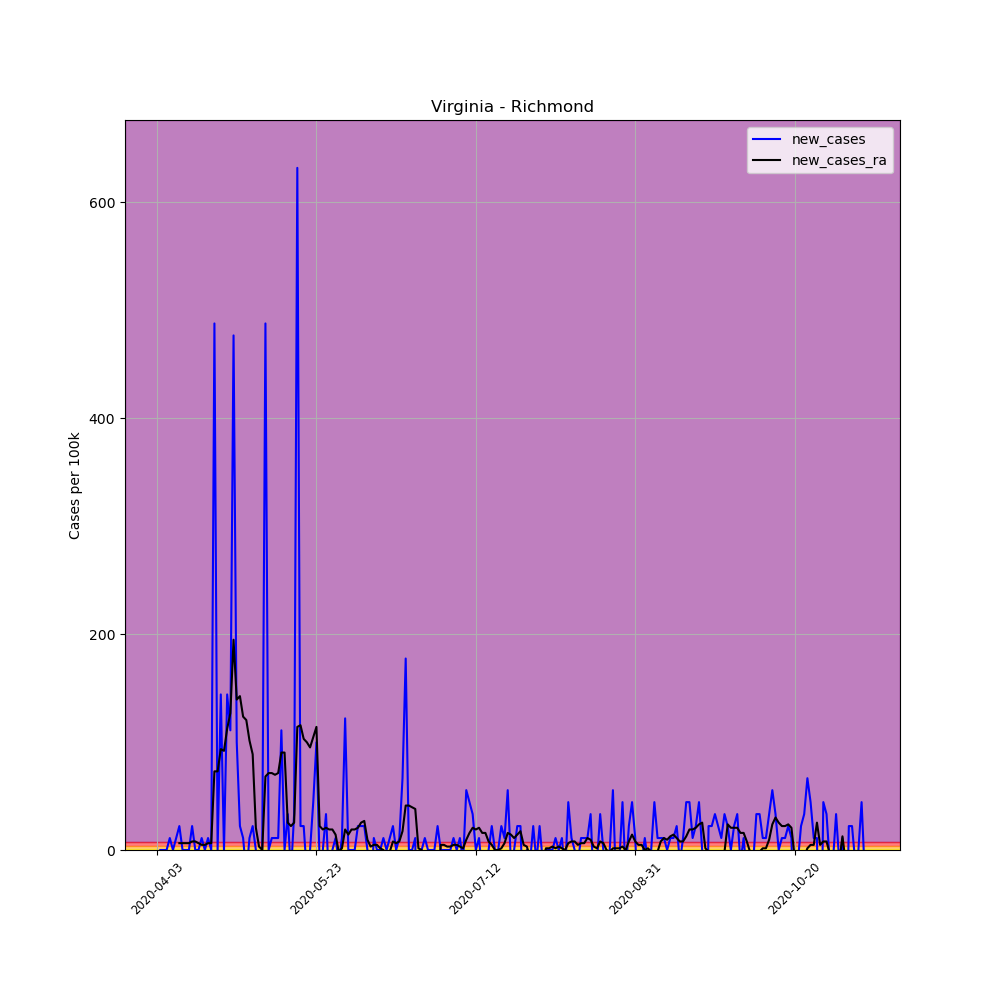

The file beside this chart, header and first rows:
, date, county, state, fips, cases, deaths, COUNTY, STNAME, CTYNAME, POPESTIMATE2019, per_100k, per_100k_ra, new_cases, new_cases_ra
544188, 2020-04-03, Richmond, Virginia, 51159, 1, 0, 159, Virginia, Richmond, 9023, 11.08, , , 
544189, 2020-04-04, Richmond, Virginia, 51159, 1, 0, 159, Virginia, Richmond, 9023, 11.08, , 0.0, 
544190, 2020-04-05, Richmond, Virginia, 51159, 1, 0, 159, Virginia, Richmond, 9023, 11.08, , 0.0, 
544191, 2020-04-06, Richmond, Virginia, 51159, 1, 0, 159, Virginia, Richmond, 9023, 11.08, , 0.0, 
544192, 2020-04-07, Richmond, Virginia, 51159, 2, 0, 159, Virginia, Richmond, 9023, 22.17, , 11.08, 
544193, 2020-04-08, Richmond, Virginia, 51159, 2, 0, 159, Virginia, Richmond, 9023, 22.17, , 0.0, 
544194, 2020-04-09, Richmond, Virginia, 51159, 3, 0, 159, Virginia, Richmond, 9023, 33.25, 17.42, 11.08, 
544195, 2020-04-10, Richmond, Virginia, 51159, 5, 0, 159, Virginia, Richmond, 9023, 55.41, 23.75, 22.17, 6.333
544196, 2020-04-11, Richmond, Virginia, 51159, 5, 0, 159, Virginia, Richmond, 9023, 55.41, 30.08, 0.0, 6.333
544197, 2020-04-12, Richmond, Virginia, 51159, 5, 0, 159, Virginia, Richmond, 9023, 55.41, 36.41, 0.0, 6.333
544198, 2020-04-13, Richmond, Virginia, 51159, 5, 0, 159, Virginia, Richmond, 9023, 55.41, 42.75, 0.0, 6.333
544199, 2020-04-14, Richmond, Virginia, 51159, 7, 0, 159, Virginia, Richmond, 9023, 77.58, 50.66, 22.17, 7.916
544200, 2020-04-15, Richmond, Virginia, 51159, 7, 0, 159, Virginia, Richmond, 9023, 77.58, 58.58, 0.0, 7.916
544201, 2020-04-16, Richmond, Virginia, 51159, 7, 0, 159, Virginia, Richmond, 9023, 77.58, 64.91, 0.0, 6.333
544202, 2020-04-17, Richmond, Virginia, 51159, 8, 0, 159, Virginia, Richmond, 9023, 88.66, 69.66, 11.08, 4.75
544203, 2020-04-18, Richmond, Virginia, 51159, 8, 0, 159, Virginia, Richmond, 9023, 88.66, 74.41, 0.0, 4.75
544204, 2020-04-19, Richmond, Virginia, 51159, 9, 0, 159, Virginia, Richmond, 9023, 99.75, 80.75, 11.08, 6.333
544205, 2020-04-20, Richmond, Virginia, 51159, 9, 0, 159, Virginia, Richmond, 9023, 99.75, 87.08, 0.0, 6.333
544206, 2020-04-21, Richmond, Virginia, 51159, 53, 0, 159, Virginia, Richmond, 9023, 587.4, 159.9, 487.6, 72.83
544207, 2020-04-22, Richmond, Virginia, 51159, 53, 0, 159, Virginia, Richmond, 9023, 587.4, 232.7, 0.0, 72.83
544208, 2020-04-23, Richmond, Virginia, 51159, 66, 0, 159, Virginia, Richmond, 9023, 731.5, 326.2, 144.1, 93.41
544209, 2020-04-24, Richmond, Virginia, 51159, 66, 0, 159, Virginia, Richmond, 9023, 731.5, 418, 0.0, 91.83
544210, 2020-04-25, Richmond, Virginia, 51159, 79, 0, 159, Virginia, Richmond, 9023, 875.5, 530.4, 144.1, 112.4
544211, 2020-04-26, Richmond, Virginia, 51159, 89, 0, 159, Virginia, Richmond, 9023, 986.4, 657.1, 110.8, 126.7
544212, 2020-04-27, Richmond, Virginia, 51159, 132, 0, 159, Virginia, Richmond, 9023, 1463, 851.8, 476.6, 194.7
544213, 2020-04-28, Richmond, Virginia, 51159, 141, 0, 159, Virginia, Richmond, 9023, 1563, 991.1, 99.75, 139.3
544214, 2020-04-29, Richmond, Virginia, 51159, 143, 0, 159, Virginia, Richmond, 9023, 1585, 1134, 22.17, 142.5
544215, 2020-04-30, Richmond, Virginia, 51159, 144, 0, 159, Virginia, Richmond, 9023, 1596, 1257, 11.08, 123.5
544216, 2020-05-01, Richmond, Virginia, 51159, 142, 0, 159, Virginia, Richmond, 9023, 1574, 1377, -22.17, 120.3
544217, 2020-05-02, Richmond, Virginia, 51159, 143, 0, 159, Virginia, Richmond, 9023, 1585, 1479, 11.08, 101.3
544218, 2020-05-03, Richmond, Virginia, 51159, 145, 0, 159, Virginia, Richmond, 9023, 1607, 1567, 22.17, 88.66
544219, 2020-05-04, Richmond, Virginia, 51159, 145, 0, 159, Virginia, Richmond, 9023, 1607, 1588, 0.0, 20.58
544220, 2020-05-05, Richmond, Virginia, 51159, 143, 1, 159, Virginia, Richmond, 9023, 1585, 1591, -22.17, 3.167
544221, 2020-05-06, Richmond, Virginia, 51159, 143, 1, 159, Virginia, Richmond, 9023, 1585, 1591, 0.0, 0.0
544222, 2020-05-07, Richmond, Virginia, 51159, 187, 2, 159, Virginia, Richmond, 9023, 2072, 1659, 487.6, 68.08
544223, 2020-05-08, Richmond, Virginia, 51159, 187, 3, 159, Virginia, Richmond, 9023, 2072, 1730, 0.0, 71.25
544224, 2020-05-09, Richmond, Virginia, 51159, 188, 3, 159, Virginia, Richmond, 9023, 2084, 1802, 11.08, 71.25
544225, 2020-05-10, Richmond, Virginia, 51159, 189, 3, 159, Virginia, Richmond, 9023, 2095, 1871, 11.08, 69.66
544226, 2020-05-11, Richmond, Virginia, 51159, 190, 3, 159, Virginia, Richmond, 9023, 2106, 1943, 11.08, 71.25
544227, 2020-05-12, Richmond, Virginia, 51159, 200, 3, 159, Virginia, Richmond, 9023, 2217, 2033, 110.8, 90.25
544228, 2020-05-13, Richmond, Virginia, 51159, 200, 3, 159, Virginia, Richmond, 9023, 2217, 2123, 0.0, 90.25
544229, 2020-05-14, Richmond, Virginia, 51159, 203, 4, 159, Virginia, Richmond, 9023, 2250, 2148, 33.25, 25.33
544230, 2020-05-15, Richmond, Virginia, 51159, 201, 4, 159, Virginia, Richmond, 9023, 2228, 2171, -22.17, 22.17
544231, 2020-05-16, Richmond, Virginia, 51159, 204, 4, 159, Virginia, Richmond, 9023, 2261, 2196, 33.25, 25.33
544232, 2020-05-17, Richmond, Virginia, 51159, 261, 4, 159, Virginia, Richmond, 9023, 2893, 2310, 631.7, 114
544233, 2020-05-18, Richmond, Virginia, 51159, 263, 4, 159, Virginia, Richmond, 9023, 2915, 2426, 22.17, 115.6
544234, 2020-05-19, Richmond, Virginia, 51159, 265, 4, 159, Virginia, Richmond, 9023, 2937, 2528, 22.17, 102.9
544235, 2020-05-20, Richmond, Virginia, 51159, 263, 4, 159, Virginia, Richmond, 9023, 2915, 2628, -22.17, 99.75
544236, 2020-05-21, Richmond, Virginia, 51159, 263, 4, 159, Virginia, Richmond, 9023, 2915, 2723, 0.0, 95
544237, 2020-05-22, Richmond, Virginia, 51159, 267, 4, 159, Virginia, Richmond, 9023, 2959, 2828, 44.33, 104.5
544238, 2020-05-23, Richmond, Virginia, 51159, 276, 4, 159, Virginia, Richmond, 9023, 3059, 2942, 99.75, 114
544239, 2020-05-24, Richmond, Virginia, 51159, 275, 4, 159, Virginia, Richmond, 9023, 3048, 2964, -11.08, 22.17
544240, 2020-05-25, Richmond, Virginia, 51159, 275, 4, 159, Virginia, Richmond, 9023, 3048, 2983, 0.0, 19
544241, 2020-05-26, Richmond, Virginia, 51159, 278, 4, 159, Virginia, Richmond, 9023, 3081, 3003, 33.25, 20.58
544242, 2020-05-27, Richmond, Virginia, 51159, 275, 4, 159, Virginia, Richmond, 9023, 3048, 3022, -33.25, 19
544243, 2020-05-28, Richmond, Virginia, 51159, 275, 4, 159, Virginia, Richmond, 9023, 3048, 3041, 0.0, 19
544244, 2020-05-29, Richmond, Virginia, 51159, 276, 4, 159, Virginia, Richmond, 9023, 3059, 3056, 11.08, 14.25
544245, 2020-05-30, Richmond, Virginia, 51159, 275, 4, 159, Virginia, Richmond, 9023, 3048, 3054, -11.08, -1.583
544246, 2020-05-31, Richmond, Virginia, 51159, 276, 4, 159, Virginia, Richmond, 9023, 3059, 3056, 11.08, 1.583
544247, 2020-06-01, Richmond, Virginia, 51159, 287, 4, 159, Virginia, Richmond, 9023, 3181, 3075, 121.9, 19
... 163 more rows
